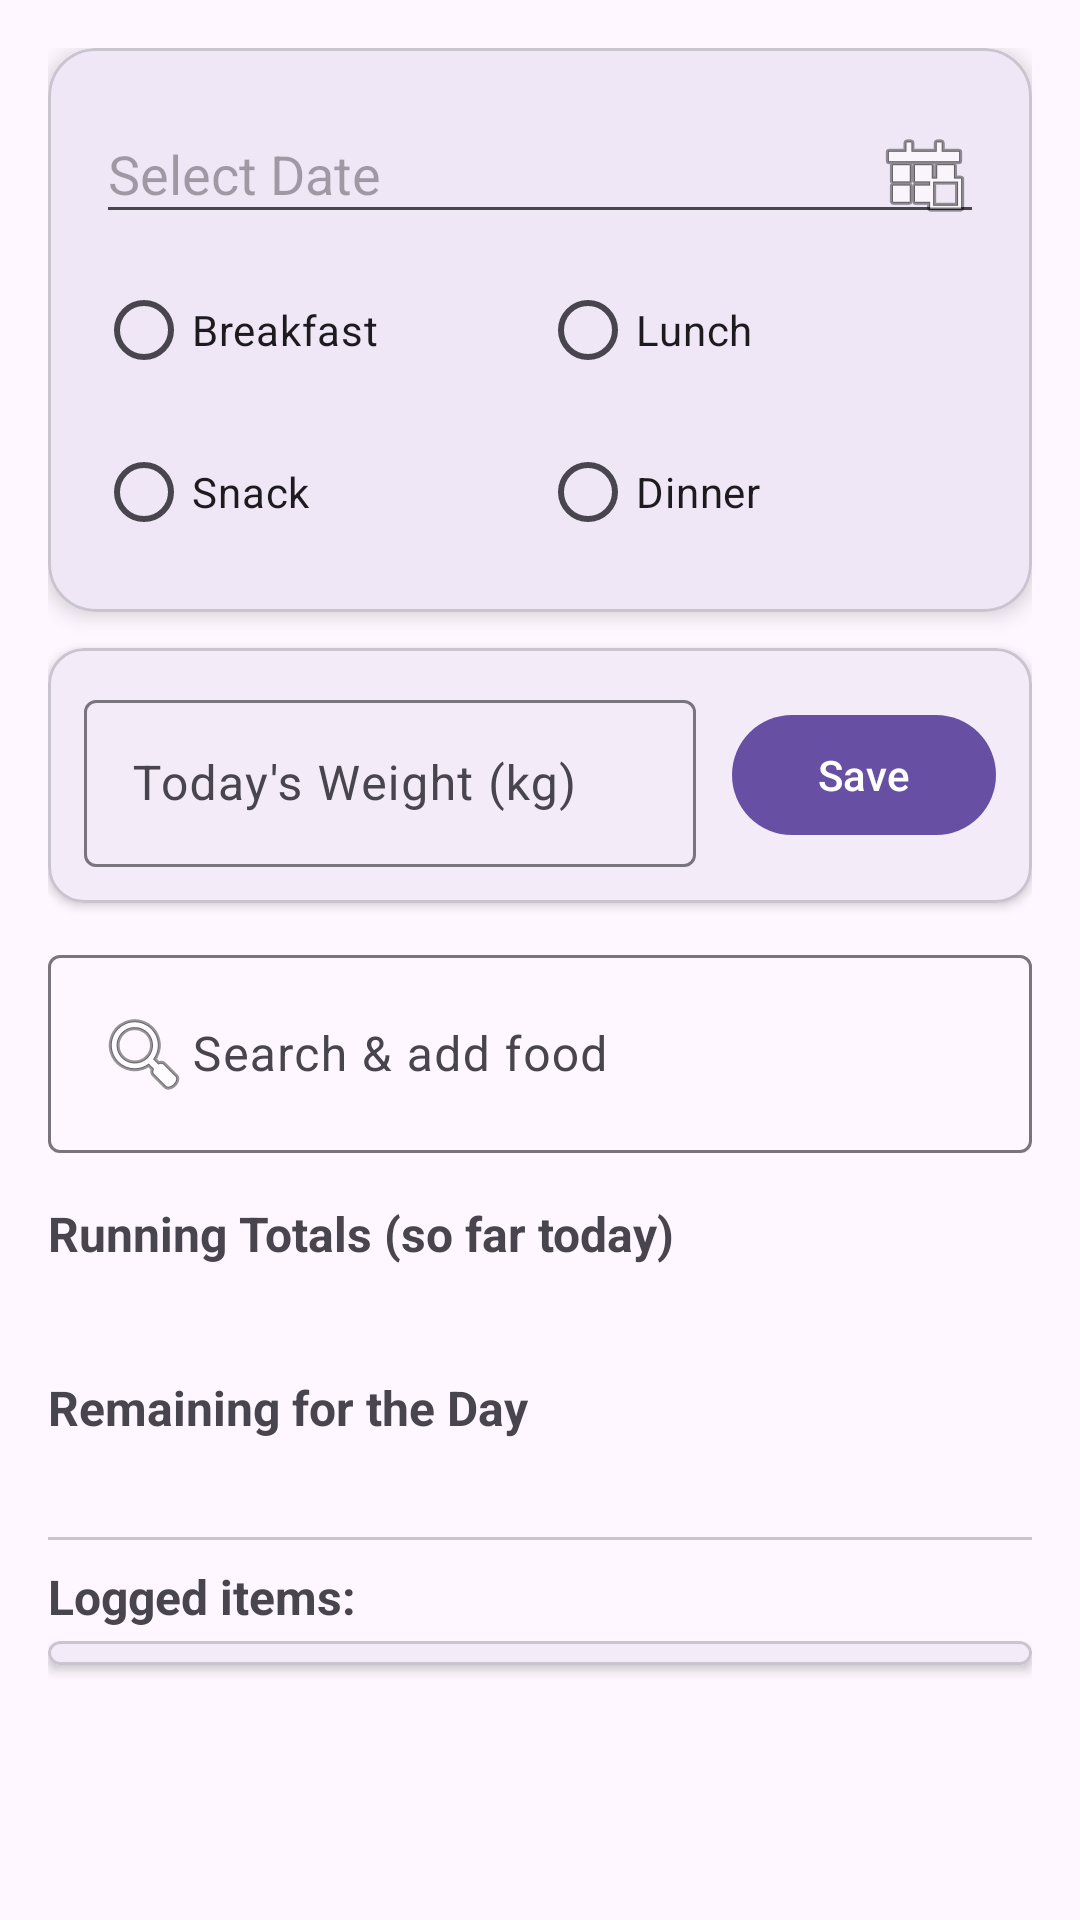

Produce the Android XML layout that renders to this screen, including the resource entries it uses.
<!-- AndroidManifest.xml: application theme Theme.Foodlogger -->
<!-- res/layout/fragment_log_meal.xml -->
<?xml version="1.0" encoding="utf-8"?>
<androidx.core.widget.NestedScrollView
    xmlns:android="http://schemas.android.com/apk/res/android"
    xmlns:app="http://schemas.android.com/apk/res-auto"
    android:id="@+id/nestedScroll"
    android:layout_width="match_parent"
    android:layout_height="match_parent"
    android:fillViewport="true">

    <LinearLayout
        android:orientation="vertical"
        android:padding="16dp"
        android:layout_width="match_parent"
        android:layout_height="wrap_content">

        
        <com.google.android.material.card.MaterialCardView
            android:layout_width="match_parent"
            android:layout_height="wrap_content"
            android:layout_marginBottom="12dp"
            app:cardCornerRadius="16dp"
            app:cardElevation="4dp">

            <LinearLayout
                android:orientation="vertical"
                android:padding="16dp"
                android:layout_width="match_parent"
                android:layout_height="wrap_content">

                 <EditText
                    android:id="@+id/etDate"
                    android:focusable="false"
                    android:clickable="true"
                    android:inputType="none"
                    android:textSize="18sp"
                    android:paddingBottom="4dp"
                    android:layout_width="match_parent"
                    android:layout_height="wrap_content"
                    android:hint="Select Date"
                    android:drawableEnd="@android:drawable/ic_menu_today" />

                
                <LinearLayout
                    android:orientation="vertical"
                    android:layout_width="match_parent"
                    android:layout_height="wrap_content"
                    android:layout_marginTop="8dp">

                    <LinearLayout
                        android:orientation="horizontal"
                        android:layout_width="match_parent"
                        android:layout_height="wrap_content"
                        android:weightSum="2">

                        <RadioButton
                            android:id="@+id/rbBreakfast"
                            android:text="Breakfast"
                            android:layout_width="0dp"
                            android:layout_height="wrap_content"
                            android:layout_weight="1"/>

                        <RadioButton
                            android:id="@+id/rbLunch"
                            android:text="Lunch"
                            android:layout_width="0dp"
                            android:layout_height="wrap_content"
                            android:layout_weight="1"/>
                    </LinearLayout>

                    <LinearLayout
                        android:orientation="horizontal"
                        android:layout_width="match_parent"
                        android:layout_height="wrap_content"
                        android:weightSum="2"
                        android:layout_marginTop="6dp">

                        <RadioButton
                            android:id="@+id/rbSnack"
                            android:text="Snack"
                            android:layout_width="0dp"
                            android:layout_height="wrap_content"
                            android:layout_weight="1"/>

                        <RadioButton
                            android:id="@+id/rbDinner"
                            android:text="Dinner"
                            android:layout_width="0dp"
                            android:layout_height="wrap_content"
                            android:layout_weight="1"/>
                    </LinearLayout>

                </LinearLayout>

            </LinearLayout>
        </com.google.android.material.card.MaterialCardView>

        
        <com.google.android.material.card.MaterialCardView
            android:id="@+id/cardWeightInput"
            android:layout_width="match_parent"
            android:layout_height="wrap_content"
            android:layout_marginBottom="12dp"
            app:cardCornerRadius="12dp"
            app:cardElevation="2dp">

            <LinearLayout
                android:orientation="horizontal"
                android:padding="12dp"
                android:gravity="center_vertical"
                android:layout_width="match_parent"
                android:layout_height="wrap_content">

                <com.google.android.material.textfield.TextInputLayout
                    android:layout_width="0dp"
                    android:layout_height="wrap_content"
                    android:layout_weight="1"
                    android:hint="Today's Weight (kg)">
                    <com.google.android.material.textfield.TextInputEditText
                        android:id="@+id/etWeightToday"
                        android:inputType="numberDecimal"
                        android:layout_width="match_parent"
                        android:layout_height="wrap_content"/>
                </com.google.android.material.textfield.TextInputLayout>

                <com.google.android.material.button.MaterialButton
                    android:id="@+id/btnSaveWeight"
                    android:layout_width="wrap_content"
                    android:layout_height="wrap_content"
                    android:text="Save"
                    android:layout_marginStart="12dp"/>
            </LinearLayout>
        </com.google.android.material.card.MaterialCardView>

        
        <com.google.android.material.card.MaterialCardView
            android:id="@+id/cardWeightSummary"
            android:layout_width="match_parent"
            android:layout_height="wrap_content"
            android:layout_marginBottom="12dp"
            android:visibility="gone"
            app:cardCornerRadius="12dp"
            app:cardElevation="2dp">

            <LinearLayout
                android:orientation="horizontal"
                android:padding="12dp"
                android:gravity="center_vertical"
                android:layout_width="match_parent"
                android:layout_height="wrap_content">

                <TextView
                    android:id="@+id/tvWeightSummary"
                    android:text="Today’s Weight: — kg"
                    android:textSize="16sp"
                    android:layout_width="0dp"
                    android:layout_height="wrap_content"
                    android:layout_weight="1"/>

                <com.google.android.material.button.MaterialButton
                    android:id="@+id/btnEditWeight"
                    android:text="Edit"
                    android:layout_width="wrap_content"
                    android:layout_height="wrap_content"/>
            </LinearLayout>
        </com.google.android.material.card.MaterialCardView>


        
        <com.google.android.material.button.MaterialButton
            android:id="@+id/btnWeeklyTrend"
            android:layout_width="match_parent"
            android:layout_height="wrap_content"
            android:text="Weekly Trend"
            android:visibility="gone"
            app:cornerRadius="12dp"
            android:layout_marginBottom="12dp"/>

        
        <com.google.android.material.textfield.TextInputLayout
            android:layout_width="match_parent"
            android:layout_height="wrap_content"
            android:layout_marginBottom="12dp"
            app:hintEnabled="true">

            <com.google.android.material.textfield.TextInputEditText
                android:id="@+id/etSearch"
                android:hint="Search &amp; add food"
                android:focusable="false"
                android:clickable="true"
                android:drawableStart="@android:drawable/ic_menu_search"
                android:inputType="none"
                android:layout_width="match_parent"
                android:layout_height="wrap_content" />
        </com.google.android.material.textfield.TextInputLayout>

        
        
        <TextView
            android:id="@+id/tvRunningHeader"
            android:text="Running Totals (so far today)"
            android:textStyle="bold"
            android:textSize="16sp"
            android:layout_marginTop="4dp"
            android:layout_marginBottom="4dp"
            android:layout_width="match_parent"
            android:layout_height="wrap_content"/>

        <TextView
            android:id="@+id/tvRunningDetails"
            android:textSize="15sp"
            android:layout_marginBottom="12dp"
            android:layout_width="match_parent"
            android:layout_height="wrap_content"/>

        <TextView
            android:id="@+id/tvRemainingHeader"
            android:text="Remaining for the Day"
            android:textStyle="bold"
            android:textSize="16sp"
            android:layout_marginBottom="4dp"
            android:layout_width="match_parent"
            android:layout_height="wrap_content"/>

        <TextView
            android:id="@+id/tvRemainingDetails"
            android:textSize="15sp"
            android:layout_marginBottom="8dp"
            android:layout_width="match_parent"
            android:layout_height="wrap_content"/>

        
        <View
            android:id="@+id/viewDivider"
            android:layout_width="match_parent"
            android:layout_height="1dp"
            android:background="#33000000"
            android:layout_marginBottom="8dp" />

        



        
        <TextView
            android:text="Logged items:"
            android:textStyle="bold"
            android:textSize="16sp"
            android:layout_marginBottom="4dp"
            android:layout_width="match_parent"
            android:layout_height="wrap_content" />

        <com.google.android.material.card.MaterialCardView
            android:id="@+id/cardMeals"
            android:layout_width="match_parent"
            android:layout_height="wrap_content"
            app:cardCornerRadius="12dp"
            app:cardElevation="2dp">

            <androidx.recyclerview.widget.RecyclerView
                android:id="@+id/rvMeals"
                android:layout_width="match_parent"
                android:layout_height="wrap_content"
                android:padding="4dp"
                android:overScrollMode="never"
                android:nestedScrollingEnabled="false" />
        </com.google.android.material.card.MaterialCardView>

        
        <TextView
            android:id="@+id/tvEmptyMeals"
            android:text="pls log food, I’m hungry 😋"
            android:textSize="16sp"
            android:textStyle="italic"
            android:paddingTop="8dp"
            android:paddingBottom="16dp"
            android:layout_width="match_parent"
            android:layout_height="wrap_content"
            android:gravity="center_horizontal"
            android:visibility="gone" />

    </LinearLayout>
</androidx.core.widget.NestedScrollView>
<!-- resources referenced by this layout -->
<resources>
  <style name="Theme.Foodlogger" parent="Base.Theme.Foodlogger" />
  <style name="Base.Theme.Foodlogger" parent="Theme.Material3.DayNight.NoActionBar">
          
          
      </style>
</resources>
